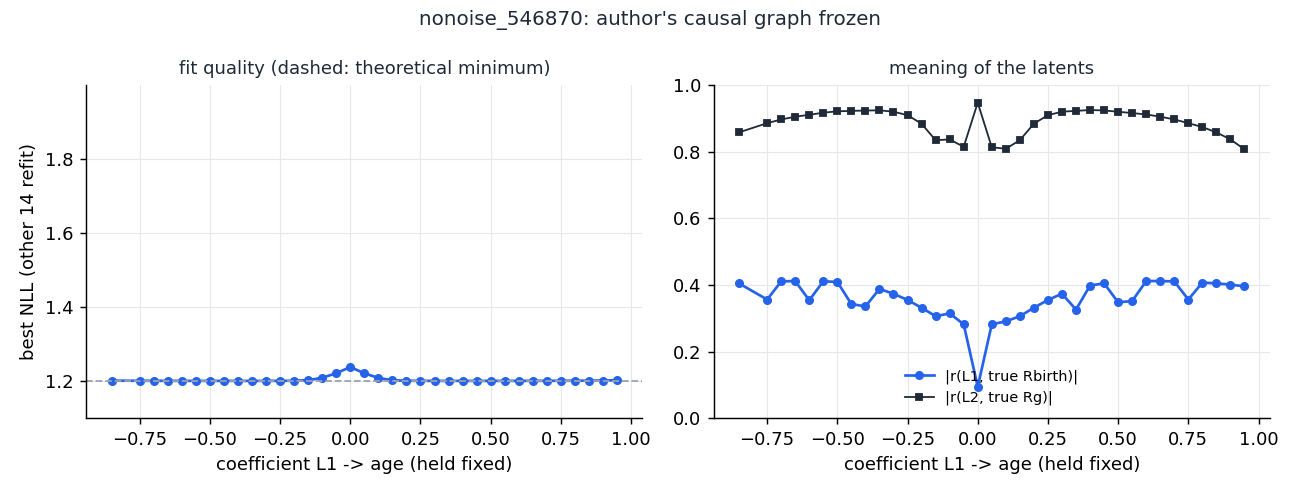

The table this chart was drawn from, first rows:
L1_age, valid, nll, abs_r_L1_Rbir, abs_r_L2_Rg, L1_MgH
-0.95, False, -3319, 0.03174, 0.9051, 0.999
-0.9, False, -42717, 0.3535, 0.3064, 0.9984
-0.85, True, 1.2, 0.4048, 0.8584, -0.1844
-0.8, False, -1602, 0.3584, 0.2109, -0.999
-0.75, True, 1.2, 0.3564, 0.886, -0.209
-0.7, True, 1.2, 0.4109, 0.8971, -0.2238
-0.65, True, 1.2, 0.4118, 0.9054, -0.2411
-0.6, True, 1.2, 0.3542, 0.9111, -0.2612
-0.55, True, 1.2, 0.4113, 0.9175, -0.2849
-0.5, True, 1.2, 0.4092, 0.9216, -0.3132
-0.45, True, 1.2, 0.343, 0.9229, -0.3479
-0.4, True, 1.2, 0.3357, 0.9239, -0.3913
-0.35, True, 1.2, 0.3882, 0.9246, -0.4468
-0.3, True, 1.2, 0.3739, 0.9204, -0.5203
-0.25, True, 1.2, 0.3551, 0.91, -0.622
-0.2, True, 1.2, 0.3318, 0.8843, -0.7657
-0.15, True, 1.201, 0.3063, 0.8349, -0.9076
-0.1, True, 1.208, 0.3148, 0.8371, -0.9794
-0.05, True, 1.22, 0.2821, 0.815, -0.9384
0.0, True, 1.237, 0.09448, 0.9474, -0.05463
0.05, True, 1.22, 0.2821, 0.8137, 0.9385
0.1, True, 1.208, 0.2908, 0.8091, 0.9478
0.15, True, 1.201, 0.3064, 0.8349, 0.9076
0.2, True, 1.2, 0.3318, 0.8846, 0.7653
0.25, True, 1.2, 0.355, 0.91, 0.6222
0.3, True, 1.2, 0.3739, 0.9205, 0.5203
0.35, True, 1.2, 0.3261, 0.9229, 0.4468
0.4, True, 1.2, 0.3984, 0.9255, 0.3912
0.45, True, 1.2, 0.4051, 0.9242, 0.3479
0.5, True, 1.2, 0.3482, 0.9203, 0.3133
0.55, True, 1.2, 0.3519, 0.9164, 0.2848
0.6, True, 1.2, 0.4121, 0.9122, 0.2612
0.65, True, 1.2, 0.4118, 0.9054, 0.2411
0.7, True, 1.2, 0.4109, 0.8972, 0.2239
0.75, True, 1.2, 0.3564, 0.886, 0.209
0.8, True, 1.2, 0.4074, 0.8743, 0.1959
0.85, True, 1.2, 0.4048, 0.8582, 0.1844
0.9, True, 1.201, 0.4013, 0.8372, 0.1742
0.95, True, 1.201, 0.396, 0.8073, 0.165
